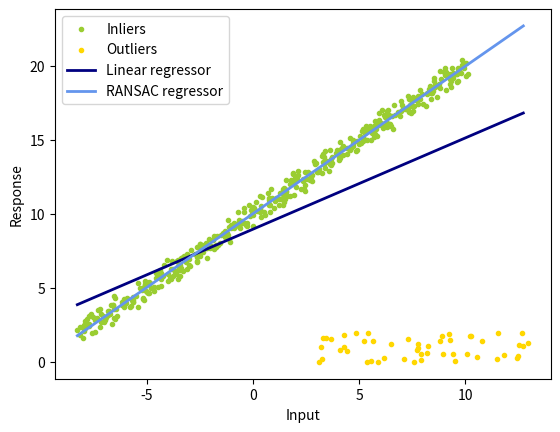

The matplotlib source for this figure:
import numpy as np
from matplotlib import pyplot as plt
import random

np.random.seed(0)
random.seed(0)

def least_square(x,y):
	A = np.vstack([x, np.ones(len(x))]).T
	k, b = np.linalg.lstsq(A, y, rcond=None)[0]
	# TODO
	# return the least-squares solution
	# you can use np.linalg.lstsq
	return k, b

def num_inlier(x,y,k,b,n_samples,thres_dist):
	# TODO
	# compute the number of inliers and a mask that denotes the indices of inliers
    num = 0
    mask = np.zeros(x.shape, dtype=bool)
    for index in range(n_samples):

        if((abs(k * x[index] - y[index] + b)) / np.sqrt(k**2 + 1) < thres_dist):
            num = num + 1
            mask[index] = 1

    return num, mask

def ransac(x,y,iter,n_samples,thres_dist,num_subset):
	# TODO
	# ransac
	k_ransac = None
	b_ransac = None
	inlier_mask = None
	best_inliers = 0
	for _ in range(iter):
		indexes = random.sample(range(len(y)),num_subset)
		x_sample = x[indexes]
		y_sample = y[indexes]
		k,b = least_square(x_sample,y_sample)
		num, mask = num_inlier(x,y,k,b,n_samples,thres_dist)
		if(num > best_inliers):
			 best_inliers = num
			 inlier_mask = mask
			 x_inlier = x[mask]
			 y_inlier = y[mask]
			 k,b = least_square(x_inlier, y_inlier)
			 k_ransac = k
			 b_ransac = b
	return k_ransac, b_ransac, inlier_mask

def main():
	iter = 300
	thres_dist = 1
	n_samples = 500
	n_outliers = 50
	k_gt = 1
	b_gt = 10
	num_subset = 5
	x_gt = np.linspace(-10,10,n_samples)
	print(x_gt.shape)
	y_gt = k_gt*x_gt+b_gt
	# add noise
	x_noisy = x_gt+np.random.random(x_gt.shape)-0.5
	y_noisy = y_gt+np.random.random(y_gt.shape)-0.5
	# add outlier
	x_noisy[:n_outliers] = 8 + 10 * (np.random.random(n_outliers)-0.5)
	y_noisy[:n_outliers] = 1 + 2 * (np.random.random(n_outliers)-0.5)

	# least square
	k_ls, b_ls = least_square(x_noisy, y_noisy)

	# ransac
	k_ransac, b_ransac, inlier_mask = ransac(x_noisy, y_noisy, iter, n_samples, thres_dist, num_subset)
	outlier_mask = np.logical_not(inlier_mask)

	print("Estimated coefficients (true, linear regression, RANSAC):")
	print(k_gt, b_gt, k_ls, b_ls, k_ransac, b_ransac)

	line_x = np.arange(x_noisy.min(), x_noisy.max())
	line_y_ls = k_ls*line_x+b_ls
	line_y_ransac = k_ransac*line_x+b_ransac

	plt.scatter(
	    x_noisy[inlier_mask], y_noisy[inlier_mask], color="yellowgreen", marker=".", label="Inliers"
	)
	plt.scatter(
	    x_noisy[outlier_mask], y_noisy[outlier_mask], color="gold", marker=".", label="Outliers"
	)
	plt.plot(line_x, line_y_ls, color="navy", linewidth=2, label="Linear regressor")
	plt.plot(
	    line_x,
	    line_y_ransac,
	    color="cornflowerblue",
	    linewidth=2,
	    label="RANSAC regressor",
	)
	plt.legend()
	plt.xlabel("Input")
	plt.ylabel("Response")
	plt.show()

if __name__ == '__main__':
	main()
